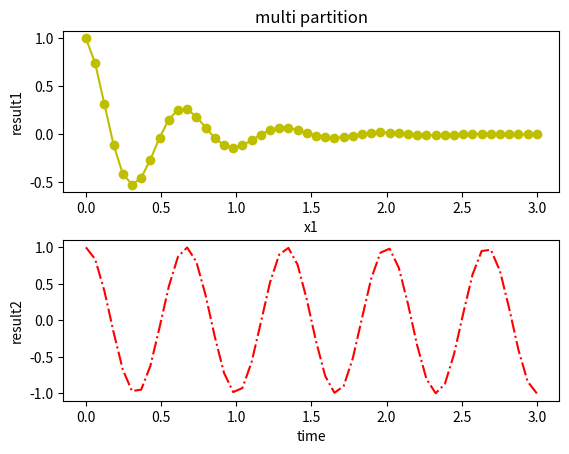

Generate this figure with matplotlib:
import matplotlib.pyplot as plt
import numpy as np

# f1 = plt.figure(figsize=(10, 2))
# #기본단위는 inch 단위 (figsize = (width, height))
# # print(f1) #Figure(1000x200) 사이즈 체크
# plt.title('figsize change', fontsize=14)
# plt.plot(np.random.randn(200))
# plt.show()


x = np.linspace(0, 3, 50)
y1 = np.cos(3 * np.pi * x) * np.exp(-2*x)
y2 = np.cos(3 * np.pi * x)
# 윗부분(top partition 결과값 세팅해주기 .subplot())
axes = plt.subplot(2, 1, 1)
#.subplot( row, column, (row 가 두개만들어졌음으로 여기서 윗부분(1번을가져옴))
# print(axes) #Axes(0.125,0.53;0.775x0.35)
plt.plot(x, y1, 'yo-')
plt.title('multi partition')
plt.xlabel('x1')
plt.ylabel('result1')

# 아래부분(bottom partition 결과값 세팅해주기 .subplot())
plt.subplot(2, 1, 2)
plt.plot(x, y2, 'r-.')
plt.xlabel('time')
plt.ylabel('result2')
#partition 들이 너무붙어있을때 간격띄워주기 방법들 (tight_layout() & subplots_adjust(hspace= ))
#plt.tight_layout() #윗부분 아랫부분 띄워주기(아니면 xlabel 안보임)
plt.subplots_adjust(hspace=0.3)
plt.show()






























